Photos from the image-classification dataset "wheat3" in the GitHub repository dyy603/xulaixiang-Wheat-Disease-Identification. Its 4 classes are: healthy, leaf rust, powdery mildew, septoria.

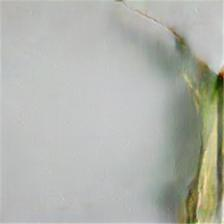
Label: septoria

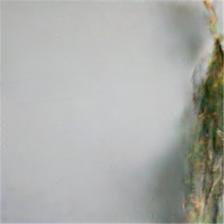
Label: leaf rust

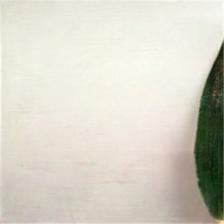
Label: healthy

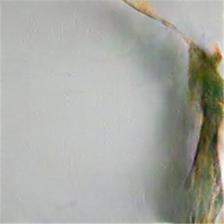
Label: septoria

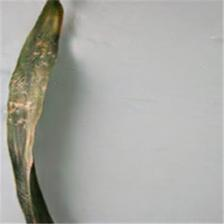
Label: leaf rust

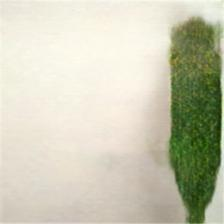
Label: powdery mildew
